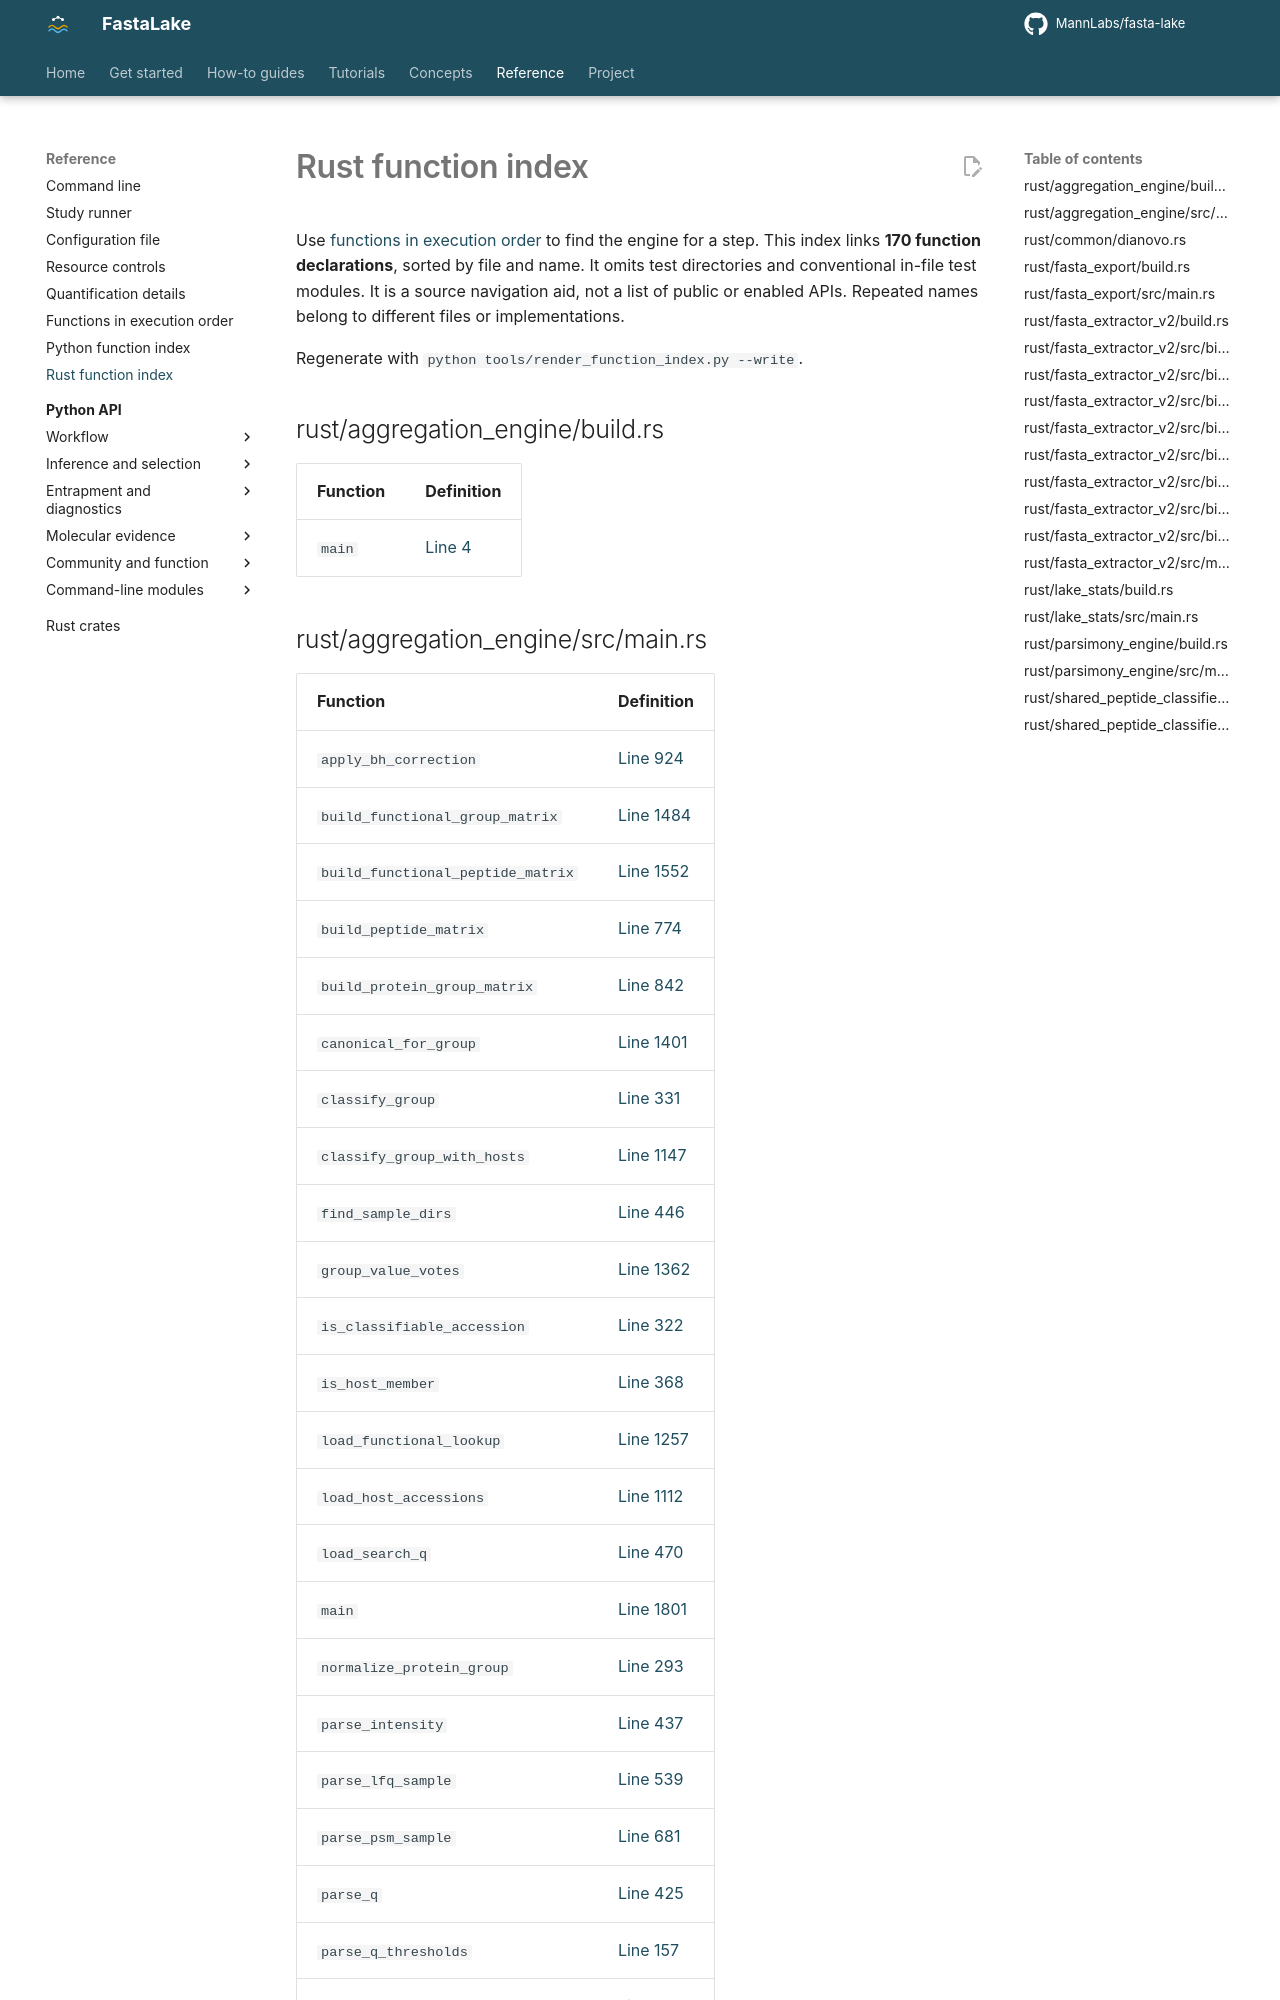

repository: MannLabs/fasta-lake · page: reference/rust-function-index/index.html · generator: mkdocs

# Rust function index

Use [functions in execution order](function-map.md) to find the engine for a step.
This index links **170 function declarations**, sorted by file and name.
It omits test directories and conventional in-file test modules.
It is a source navigation aid, not a list of public or enabled APIs.
Repeated names belong to different files or implementations.

Regenerate with `python tools/render_function_index.py --write`.

## rust/aggregation_engine/build.rs

| Function | Definition |
|---|---|
| `main` | [Line 4](https://github.com/MannLabs/fasta-lake/blob/main/rust/aggregation_engine/build.rs#L4) |
